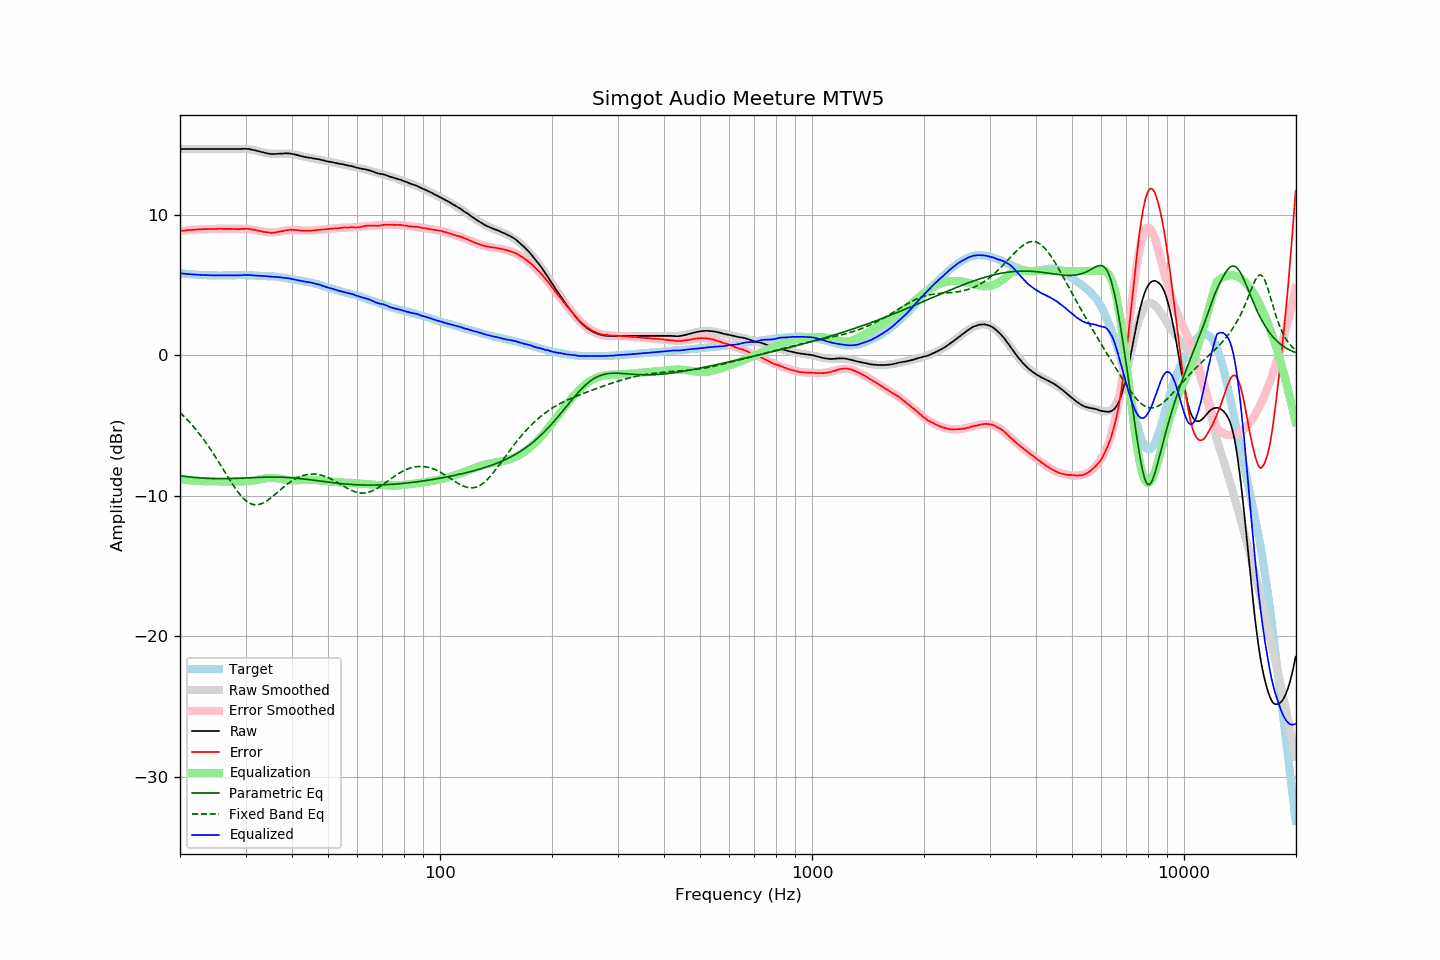

The table this chart was drawn from, first rows:
frequency, raw, error, smoothed, error_smoothed, equalization, parametric_eq, fixed_band_eq, equalized_raw, equalized_smoothed, target
20.00, 14.67, 8.84, 14.67, 8.84, -8.84, -8.58, -4.09, 5.83, 5.83, 5.83
20.20, 14.67, 8.85, 14.67, 8.85, -8.85, -8.60, -4.19, 5.82, 5.82, 5.82
20.40, 14.67, 8.86, 14.67, 8.87, -8.87, -8.61, -4.30, 5.81, 5.81, 5.81
20.61, 14.67, 8.87, 14.67, 8.88, -8.88, -8.63, -4.42, 5.80, 5.80, 5.80
20.81, 14.67, 8.89, 14.67, 8.89, -8.89, -8.65, -4.54, 5.78, 5.78, 5.78
21.02, 14.67, 8.90, 14.67, 8.90, -8.90, -8.66, -4.66, 5.77, 5.77, 5.77
21.23, 14.67, 8.91, 14.67, 8.91, -8.91, -8.67, -4.78, 5.76, 5.76, 5.76
21.44, 14.67, 8.91, 14.67, 8.92, -8.92, -8.69, -4.91, 5.75, 5.75, 5.77
21.66, 14.67, 8.93, 14.67, 8.93, -8.93, -8.70, -5.04, 5.75, 5.75, 5.75
21.87, 14.67, 8.93, 14.67, 8.94, -8.94, -8.71, -5.17, 5.74, 5.74, 5.75
22.09, 14.67, 8.95, 14.67, 8.94, -8.94, -8.72, -5.31, 5.73, 5.73, 5.73
22.31, 14.67, 8.95, 14.67, 8.95, -8.95, -8.73, -5.45, 5.72, 5.72, 5.73
22.54, 14.67, 8.96, 14.67, 8.96, -8.96, -8.74, -5.60, 5.72, 5.72, 5.72
22.76, 14.67, 8.96, 14.67, 8.96, -8.96, -8.75, -5.74, 5.71, 5.71, 5.71
22.99, 14.67, 8.97, 14.67, 8.97, -8.97, -8.75, -5.90, 5.71, 5.71, 5.70
23.22, 14.67, 8.98, 14.67, 8.97, -8.97, -8.76, -6.05, 5.70, 5.70, 5.69
23.45, 14.67, 8.97, 14.67, 8.97, -8.97, -8.77, -6.21, 5.70, 5.70, 5.70
23.69, 14.67, 8.98, 14.67, 8.98, -8.98, -8.77, -6.37, 5.69, 5.69, 5.69
23.92, 14.67, 8.99, 14.67, 8.98, -8.98, -8.78, -6.54, 5.69, 5.69, 5.68
24.16, 14.67, 8.98, 14.67, 8.99, -8.99, -8.78, -6.71, 5.69, 5.69, 5.69
24.40, 14.67, 8.98, 14.67, 8.99, -8.99, -8.79, -6.88, 5.69, 5.69, 5.69
24.65, 14.67, 8.98, 14.67, 8.99, -8.99, -8.79, -7.06, 5.68, 5.68, 5.69
24.89, 14.67, 8.98, 14.67, 8.99, -8.99, -8.79, -7.23, 5.68, 5.68, 5.69
25.14, 14.67, 8.99, 14.67, 8.99, -8.99, -8.79, -7.41, 5.68, 5.68, 5.68
25.39, 14.67, 9.00, 14.67, 8.99, -8.99, -8.79, -7.60, 5.68, 5.68, 5.68
25.65, 14.67, 9.00, 14.67, 8.99, -8.99, -8.79, -7.78, 5.68, 5.68, 5.68
25.91, 14.67, 9.00, 14.67, 8.99, -8.99, -8.79, -7.97, 5.68, 5.68, 5.68
26.16, 14.67, 8.99, 14.67, 8.99, -8.99, -8.79, -8.15, 5.68, 5.68, 5.69
26.43, 14.67, 8.99, 14.67, 8.99, -8.99, -8.79, -8.34, 5.68, 5.68, 5.68
26.69, 14.67, 8.99, 14.67, 8.99, -8.99, -8.79, -8.52, 5.68, 5.68, 5.68
26.96, 14.67, 8.99, 14.67, 8.99, -8.99, -8.79, -8.71, 5.68, 5.68, 5.68
27.23, 14.67, 8.99, 14.67, 8.99, -8.99, -8.79, -8.89, 5.69, 5.69, 5.68
27.50, 14.67, 8.99, 14.67, 8.99, -8.99, -8.78, -9.07, 5.69, 5.69, 5.68
27.77, 14.67, 8.98, 14.68, 8.99, -8.99, -8.78, -9.24, 5.69, 5.69, 5.69
28.05, 14.67, 8.99, 14.68, 8.99, -8.99, -8.78, -9.41, 5.69, 5.69, 5.69
28.33, 14.67, 8.98, 14.68, 8.99, -8.99, -8.77, -9.58, 5.68, 5.69, 5.70
28.62, 14.67, 8.98, 14.69, 8.99, -8.99, -8.77, -9.73, 5.68, 5.70, 5.70
28.90, 14.67, 8.97, 14.69, 8.99, -8.99, -8.77, -9.88, 5.68, 5.70, 5.70
29.19, 14.68, 8.98, 14.69, 8.99, -8.99, -8.76, -10.02, 5.69, 5.70, 5.70
29.48, 14.69, 8.99, 14.69, 8.99, -8.99, -8.76, -10.14, 5.70, 5.70, 5.70
29.78, 14.69, 8.99, 14.68, 8.99, -8.99, -8.75, -10.26, 5.71, 5.69, 5.70
30.08, 14.69, 9.00, 14.68, 8.98, -8.98, -8.75, -10.36, 5.71, 5.69, 5.70
30.38, 14.68, 9.00, 14.67, 8.98, -8.98, -8.74, -10.45, 5.71, 5.69, 5.69
30.68, 14.67, 8.99, 14.65, 8.97, -8.97, -8.73, -10.52, 5.71, 5.69, 5.68
30.99, 14.65, 8.97, 14.64, 8.95, -8.95, -8.73, -10.58, 5.70, 5.68, 5.68
31.30, 14.62, 8.94, 14.62, 8.94, -8.94, -8.72, -10.62, 5.68, 5.68, 5.68
31.61, 14.60, 8.92, 14.60, 8.92, -8.92, -8.72, -10.64, 5.68, 5.67, 5.68
31.93, 14.57, 8.92, 14.57, 8.90, -8.90, -8.71, -10.66, 5.67, 5.67, 5.66
32.24, 14.54, 8.88, 14.54, 8.88, -8.88, -8.71, -10.65, 5.66, 5.66, 5.66
32.57, 14.51, 8.86, 14.51, 8.86, -8.86, -8.70, -10.64, 5.66, 5.66, 5.65
32.89, 14.48, 8.83, 14.48, 8.83, -8.83, -8.70, -10.60, 5.65, 5.65, 5.65
33.22, 14.45, 8.81, 14.45, 8.81, -8.81, -8.69, -10.56, 5.65, 5.65, 5.65
33.55, 14.42, 8.78, 14.43, 8.79, -8.79, -8.69, -10.51, 5.64, 5.64, 5.64
33.89, 14.39, 8.76, 14.40, 8.77, -8.77, -8.69, -10.44, 5.63, 5.64, 5.63
34.23, 14.37, 8.75, 14.38, 8.75, -8.75, -8.68, -10.37, 5.62, 5.63, 5.62
34.57, 14.35, 8.74, 14.36, 8.74, -8.74, -8.68, -10.29, 5.61, 5.62, 5.62
34.92, 14.33, 8.73, 14.35, 8.74, -8.74, -8.68, -10.21, 5.59, 5.61, 5.60
35.27, 14.32, 8.70, 14.34, 8.74, -8.74, -8.68, -10.12, 5.59, 5.60, 5.62
35.62, 14.32, 8.73, 14.34, 8.74, -8.74, -8.68, -10.02, 5.58, 5.60, 5.60
35.97, 14.32, 8.73, 14.34, 8.75, -8.75, -8.68, -9.92, 5.57, 5.58, 5.59
... 635 more rows
